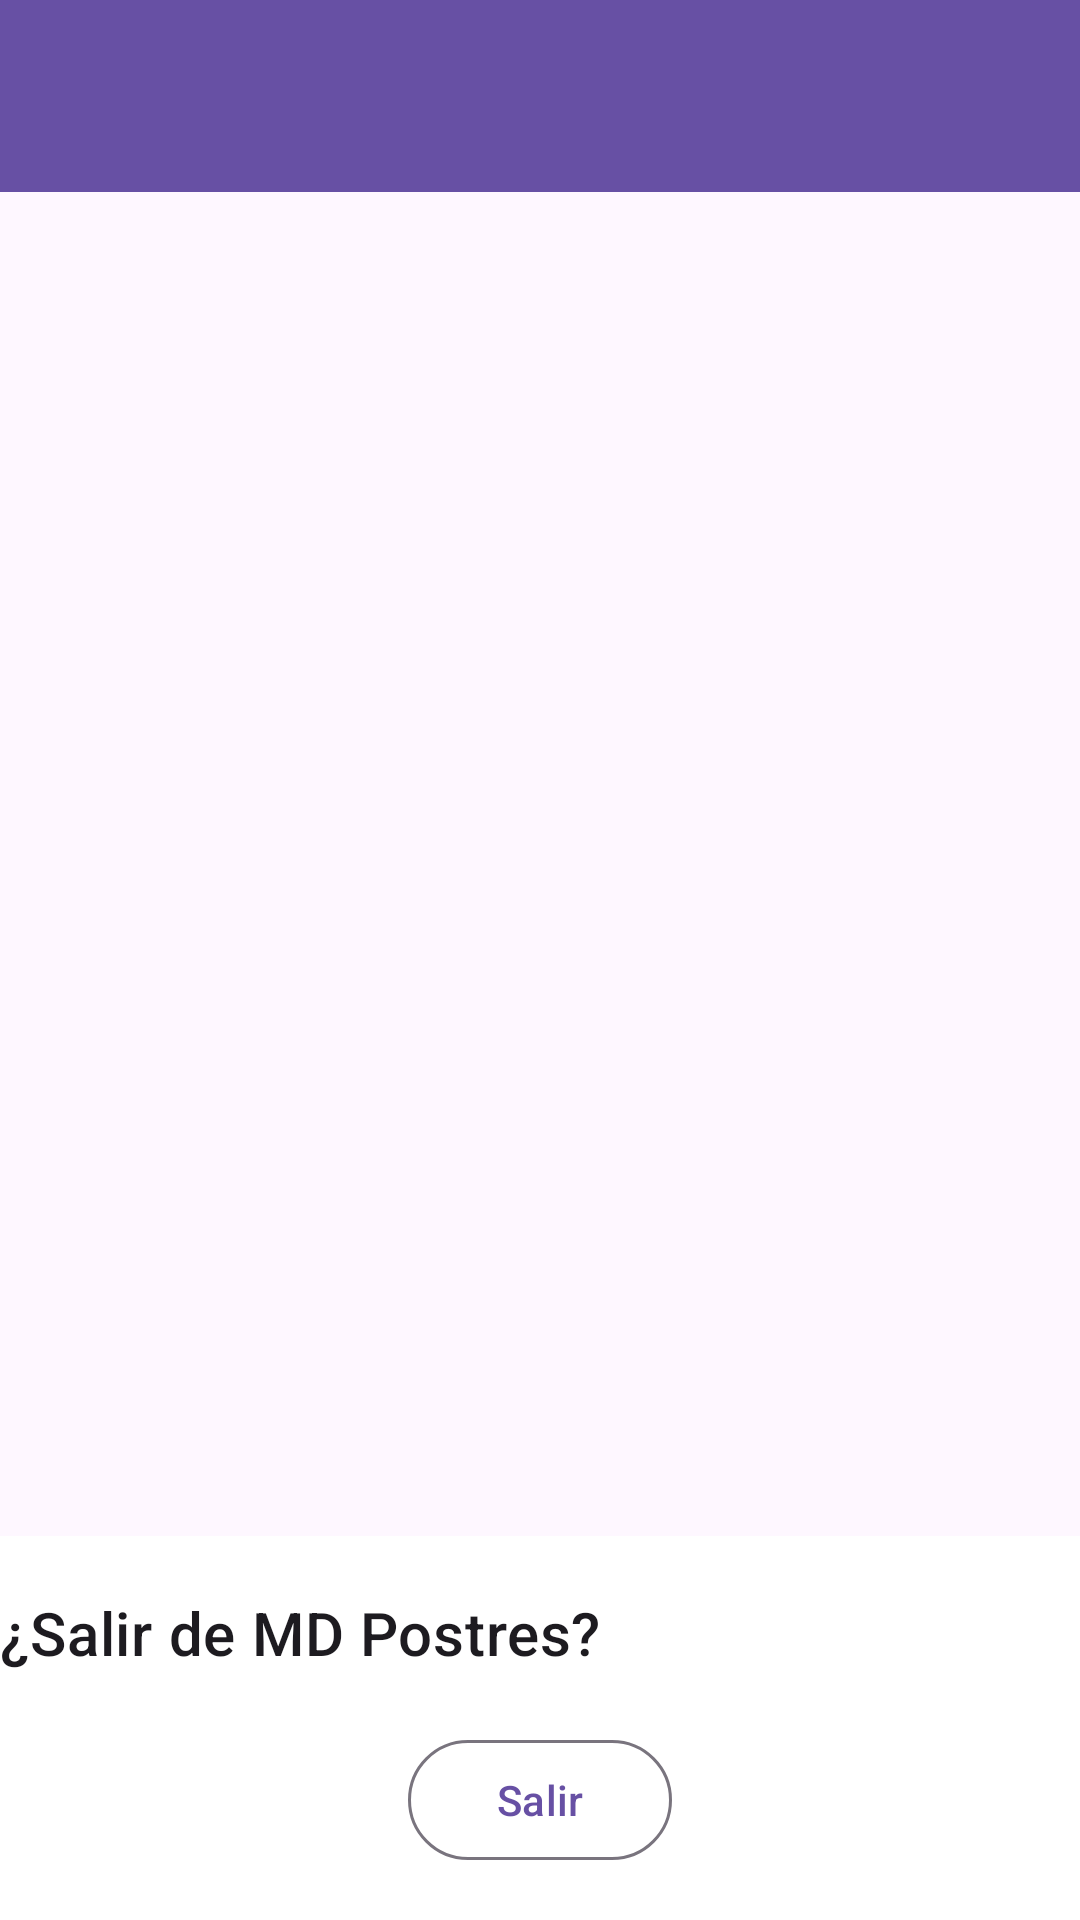

Write the Android layout XML for this screen, with the resource values it uses.
<!-- AndroidManifest.xml: application theme Theme.MDPostres -->
<!-- res/layout/activity_main.xml -->
<?xml version="1.0" encoding="utf-8"?>
<androidx.coordinatorlayout.widget.CoordinatorLayout xmlns:android="http://schemas.android.com/apk/res/android"
    xmlns:app="http://schemas.android.com/apk/res-auto"
    xmlns:tools="http://schemas.android.com/tools"
    android:id="@+id/main"
    android:layout_width="match_parent"
    android:layout_height="match_parent"
    tools:context=".MainActivity">

   <com.google.android.material.appbar.AppBarLayout
       android:layout_width="match_parent"
       android:layout_height="wrap_content"
       android:theme="@style/ThemeOverlay.AppCompat.Dark.ActionBar">
       <Toolbar
           android:id="@+id/toolbar"
           android:layout_width="match_parent"
           android:layout_height="?attr/actionBarSize"
           android:background="?attr/colorPrimary"
           android:popupTheme="@style/ThemeOverlay.AppCompat.Light"
           />
   </com.google.android.material.appbar.AppBarLayout>

    <include layout="@layout/content_main"/>

    <include layout="@layout/bottom_sheet_exit"/>


</androidx.coordinatorlayout.widget.CoordinatorLayout>
<!-- res/layout/content_main.xml (included above) -->
<?xml version="1.0" encoding="utf-8"?>
<androidx.constraintlayout.widget.ConstraintLayout xmlns:android="http://schemas.android.com/apk/res/android"
    android:layout_width="match_parent"
    android:layout_height="match_parent"
    xmlns:app="http://schemas.android.com/apk/res-auto"
    app:layout_behavior="@string/appbar_scrolling_view_behavior">


    <FrameLayout
        android:id="@+id/nav_host_fragment"
        android:name="androidx.navigation.fragment.NavHostFragment"
        android:layout_width="0dp"
        android:layout_height="0dp"
        app:defaultNavHost="true"
        app:layout_constraintStart_toStartOf="parent"
        app:layout_constraintTop_toTopOf="parent"
        app:layout_constraintBottom_toBottomOf="parent"
        app:navGraph="@navigation/nav_graph"
        />

</androidx.constraintlayout.widget.ConstraintLayout>
<!-- res/layout/bottom_sheet_exit.xml (included above) -->
<?xml version="1.0" encoding="utf-8"?>
<androidx.constraintlayout.widget.ConstraintLayout xmlns:android="http://schemas.android.com/apk/res/android"
    xmlns:app="http://schemas.android.com/apk/res-auto"
    android:id="@+id/bottom_sheet"
    android:layout_width="match_parent"
    android:layout_height="wrap_content"
    android:background="@android:color/white"
    android:paddingBottom="@dimen/common_padding_default"
    app:behavior_hideable="true"
    app:layout_behavior="com.google.android.material.bottomsheet.BottomSheetBehavior">

    <androidx.constraintlayout.widget.ConstraintLayout
        android:id="@+id/containerHeader"
        android:layout_width="0dp"
        android:layout_height="?attr/actionBarSize"
        app:layout_constraintStart_toStartOf="parent"
        app:layout_constraintEnd_toEndOf="parent"
        app:layout_constraintTop_toTopOf="parent">

        <ImageButton
            android:id="@+id/btnClose"
            android:layout_width="wrap_content"
            android:layout_height="wrap_content"
            android:src="@drawable/ic_close"
            android:layout_marginEnd="@dimen/common_padding_default"
            android:background="?attr/selectableItemBackgroundBorderless"
            app:layout_constraintEnd_toEndOf="parent"
            app:layout_constraintTop_toTopOf="parent"
            app:layout_constraintBottom_toBottomOf="parent"/>

        <TextView
            android:id="@+id/tvTitle"
            android:layout_width="0dp"
            android:layout_height="wrap_content"
            android:text="@string/bottom_sheet_title"
            android:textAppearance="?attr/textAppearanceHeadline6"

            app:layout_constraintStart_toStartOf="parent"
            app:layout_constraintEnd_toStartOf="@id/btnClose"
            app:layout_constraintTop_toTopOf="parent"
            app:layout_constraintBottom_toBottomOf="parent"/>

    </androidx.constraintlayout.widget.ConstraintLayout>

    <com.google.android.material.button.MaterialButton
        android:id="@+id/btnExit"
        android:layout_width="wrap_content"
        android:layout_height="wrap_content"
        android:text="@string/bottom_sheet_exit"
        app:layout_constraintStart_toStartOf="parent"
        app:layout_constraintEnd_toEndOf="parent"
        app:layout_constraintTop_toBottomOf="@id/containerHeader"
        style="@style/Widget.Material3.Button.OutlinedButton"
        />

</androidx.constraintlayout.widget.ConstraintLayout>
<!-- resources referenced by this layout -->
<resources>
  <dimen name="common_padding_default">16dp</dimen>
  <string name="bottom_sheet_exit">Salir</string>
  <string name="bottom_sheet_title">¿Salir de MD Postres?</string>
  <style name="Theme.MDPostres" parent="Base.Theme.MDPostres" />
  <style name="Base.Theme.MDPostres" parent="Theme.Material3.DayNight.NoActionBar">
          
          
      </style>
</resources>
